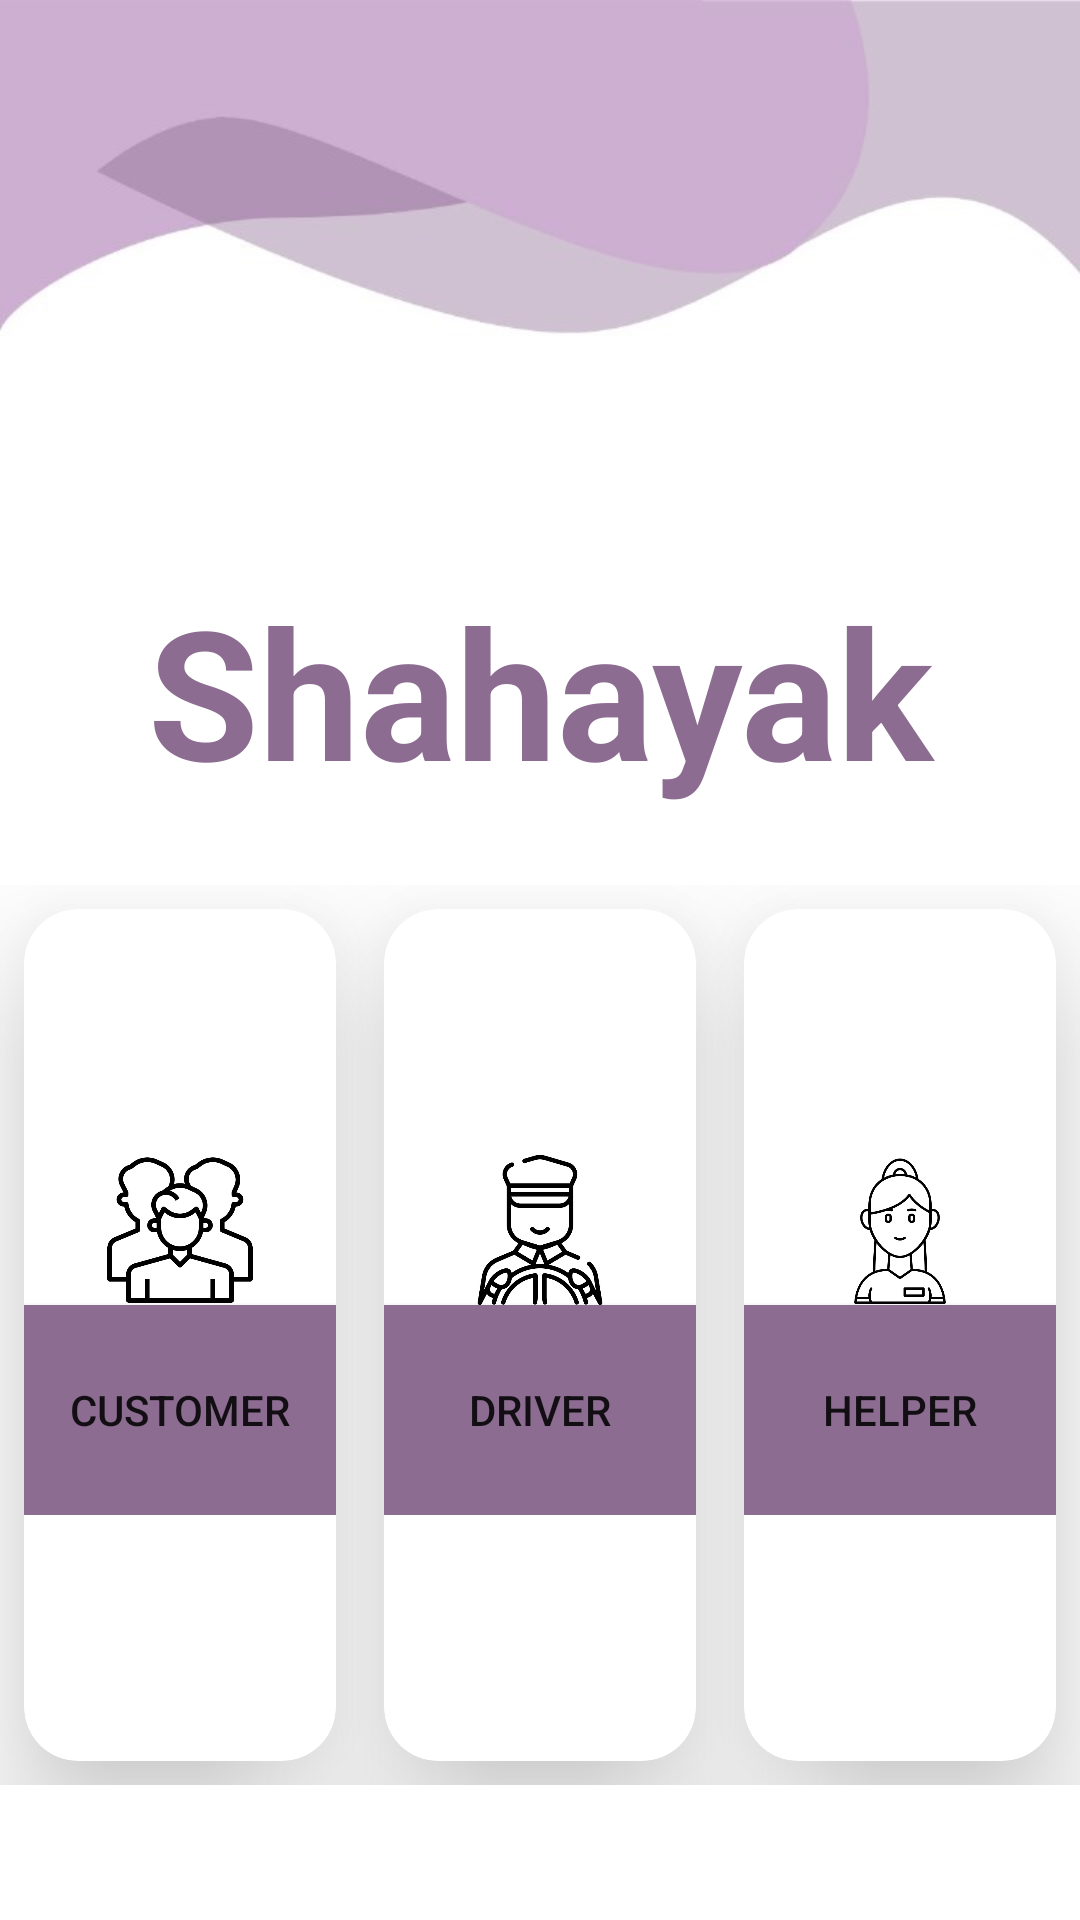

The Android layout XML behind this screen, and the referenced resources:
<!-- AndroidManifest.xml: application theme Theme.UberClone -->
<!-- res/layout/activity_main.xml -->
<?xml version="1.0" encoding="utf-8"?>
<RelativeLayout
        xmlns:android="http://schemas.android.com/apk/res/android"
        xmlns:tools="http://schemas.android.com/tools"
        xmlns:app="http://schemas.android.com/apk/res-auto"
        android:layout_width="match_parent"
        android:layout_height="match_parent"
        tools:context=".MainActivity"
        android:background="@drawable/new_bg">
    <LinearLayout
            android:layout_width="match_parent"
            android:layout_height="wrap_content"
            android:orientation="vertical"
            android:layout_marginTop="60dp"
                  android:layout_marginEnd="@dimen/places_autocomplete_prediction_secondary_text"
                  android:layout_marginStart="@dimen/places_autocomplete_prediction_secondary_text">

        <TextView
                android:id="@+id/txtshow"
                android:layout_width="match_parent"
                android:layout_height="wrap_content"
                android:layout_marginTop="130dp"
                android:layout_marginStart="@dimen/places_autocomplete_prediction_secondary_text"
                android:layout_marginEnd="@dimen/places_autocomplete_prediction_secondary_text"
                android:gravity="center"
                android:text="Shahayak"
                android:textColor="@color/primary_light"
                android:textSize="60sp"
                android:textStyle="bold"
        />
    </LinearLayout>

    <GridLayout
            android:layout_width="match_parent"
            android:layout_height="300dp"
            android:layout_marginTop="295dp"

            android:rowCount="1"
            android:columnCount="3">

        <androidx.cardview.widget.CardView
                android:layout_width="3dp"
                android:layout_height="32dp"
                android:layout_row="0"
                android:layout_rowWeight="1"
                android:layout_column="0"
                android:layout_columnWeight="1"
                android:layout_gravity="fill"
                android:layout_margin="8dp"
                app:cardCornerRadius="18dp"
                app:cardElevation="28dp"
                app:cardBackgroundColor="@color/white">

            <LinearLayout
                    android:layout_width="wrap_content"
                    android:layout_height="wrap_content"
                    android:layout_gravity="center_vertical|center_horizontal"
                    android:gravity="center"
                    android:orientation="vertical">

                <ImageView
                        android:layout_width="wrap_content"
                        android:layout_height="50dp"
                        android:src="@drawable/people"/>

                <Button
                        android:id="@+id/customer"
                        android:layout_width="140dp"
                        android:layout_height="70dp"
                        android:layout_below="@+id/txtshow"
                        android:text="Customer"
                        android:background="@color/primary_light"

                />
            </LinearLayout>
        </androidx.cardview.widget.CardView>

        <androidx.cardview.widget.CardView
                android:layout_width="3dp"
                android:layout_height="32dp"
                android:layout_row="0"
                android:layout_column="1"
                android:layout_gravity="fill"
                android:layout_rowWeight="1"
                android:layout_columnWeight="1"
                android:layout_margin="8dp"
                app:cardCornerRadius="18dp"
                app:cardElevation="28dp"
                app:cardBackgroundColor="@color/white">
            <LinearLayout
                    android:layout_width="wrap_content"
                    android:layout_height="wrap_content"
                    android:orientation="vertical"
                    android:gravity="center"
                    android:layout_gravity="center_vertical|center_horizontal">
                <ImageView
                        android:layout_width="wrap_content"
                        android:layout_height="50dp"
                        android:src="@drawable/driver2"/>

                <Button
                        android:id="@+id/driver"
                        android:layout_width="140dp"
                        android:layout_height="70dp"
                        android:layout_below="@+id/txtshow"
                        android:text="Driver"
                        android:background="@color/primary_light"/>
            </LinearLayout>
        </androidx.cardview.widget.CardView>
        <androidx.cardview.widget.CardView
                android:layout_width="3dp"
                android:layout_height="32dp"
                android:layout_row="0"
                android:layout_column="2"
                android:layout_gravity="fill"
                android:layout_rowWeight="1"
                android:layout_columnWeight="1"
                android:layout_margin="8dp"
                app:cardCornerRadius="18dp"
                app:cardElevation="28dp"
                app:cardBackgroundColor="@color/white">
            <LinearLayout
                    android:layout_width="wrap_content"
                    android:layout_height="wrap_content"
                    android:orientation="vertical"
                    android:gravity="center"
                    android:layout_gravity="center_vertical|center_horizontal">
                <ImageView
                        android:layout_width="wrap_content"
                        android:layout_height="50dp"
                        android:src="@drawable/helper"/>
                <Button
                        android:id="@+id/helper"
                        android:layout_width="140dp"
                        android:layout_height="70dp"
                        android:layout_below="@+id/txtshow"
                        android:text="Helper"
                        android:background="@color/primary_light"/>
            </LinearLayout>
        </androidx.cardview.widget.CardView>

    </GridLayout>
</RelativeLayout>
<!-- resources referenced by this layout -->
<resources>
  <color name="primary_light">#8C6C91</color>
  <color name="white">#FFFFFFFF</color>
  <!-- drawable driver2: jpeg bitmap (drawable, 38522 bytes) -->
  <!-- drawable helper: jpeg bitmap (drawable, 31478 bytes) -->
  <!-- drawable new_bg: jpeg bitmap (drawable, 20020 bytes) -->
  <!-- drawable people: jpeg bitmap (drawable, 32271 bytes) -->
  <style name="Theme.UberClone" parent="Base.Theme.UberClone" />
  <style name="Base.Theme.UberClone" parent="Theme.AppCompat.DayNight.NoActionBar">
          
          
          <item name="colorPrimary">@color/purple</item>
          <item name="colorPrimaryVariant">@color/shahayak</item>
          <item name="colorSecondary">@color/black</item>
          <item name="android:backgroundDimAmount">@drawable/driver_click_bg</item>
      </style>
  <color name="purple">#7F278D</color>
  <color name="shahayak">#630195</color>
  <color name="black">#FF000000</color>
  <!-- drawable driver_click_bg (drawable) -->
  <?xml version="1.0" encoding="utf-8"?>
  <selector xmlns:android="http://schemas.android.com/apk/res/android">
  <item>
      <shape android:shape="rectangle">
          <corners android:radius="20dp"/>
              <gradient android:startColor="@color/white" android:endColor="#C597E1" />
              <stroke android:color="#A164C6" android:width="1dp"/>
      </shape>
  </item>
  </selector>
</resources>
